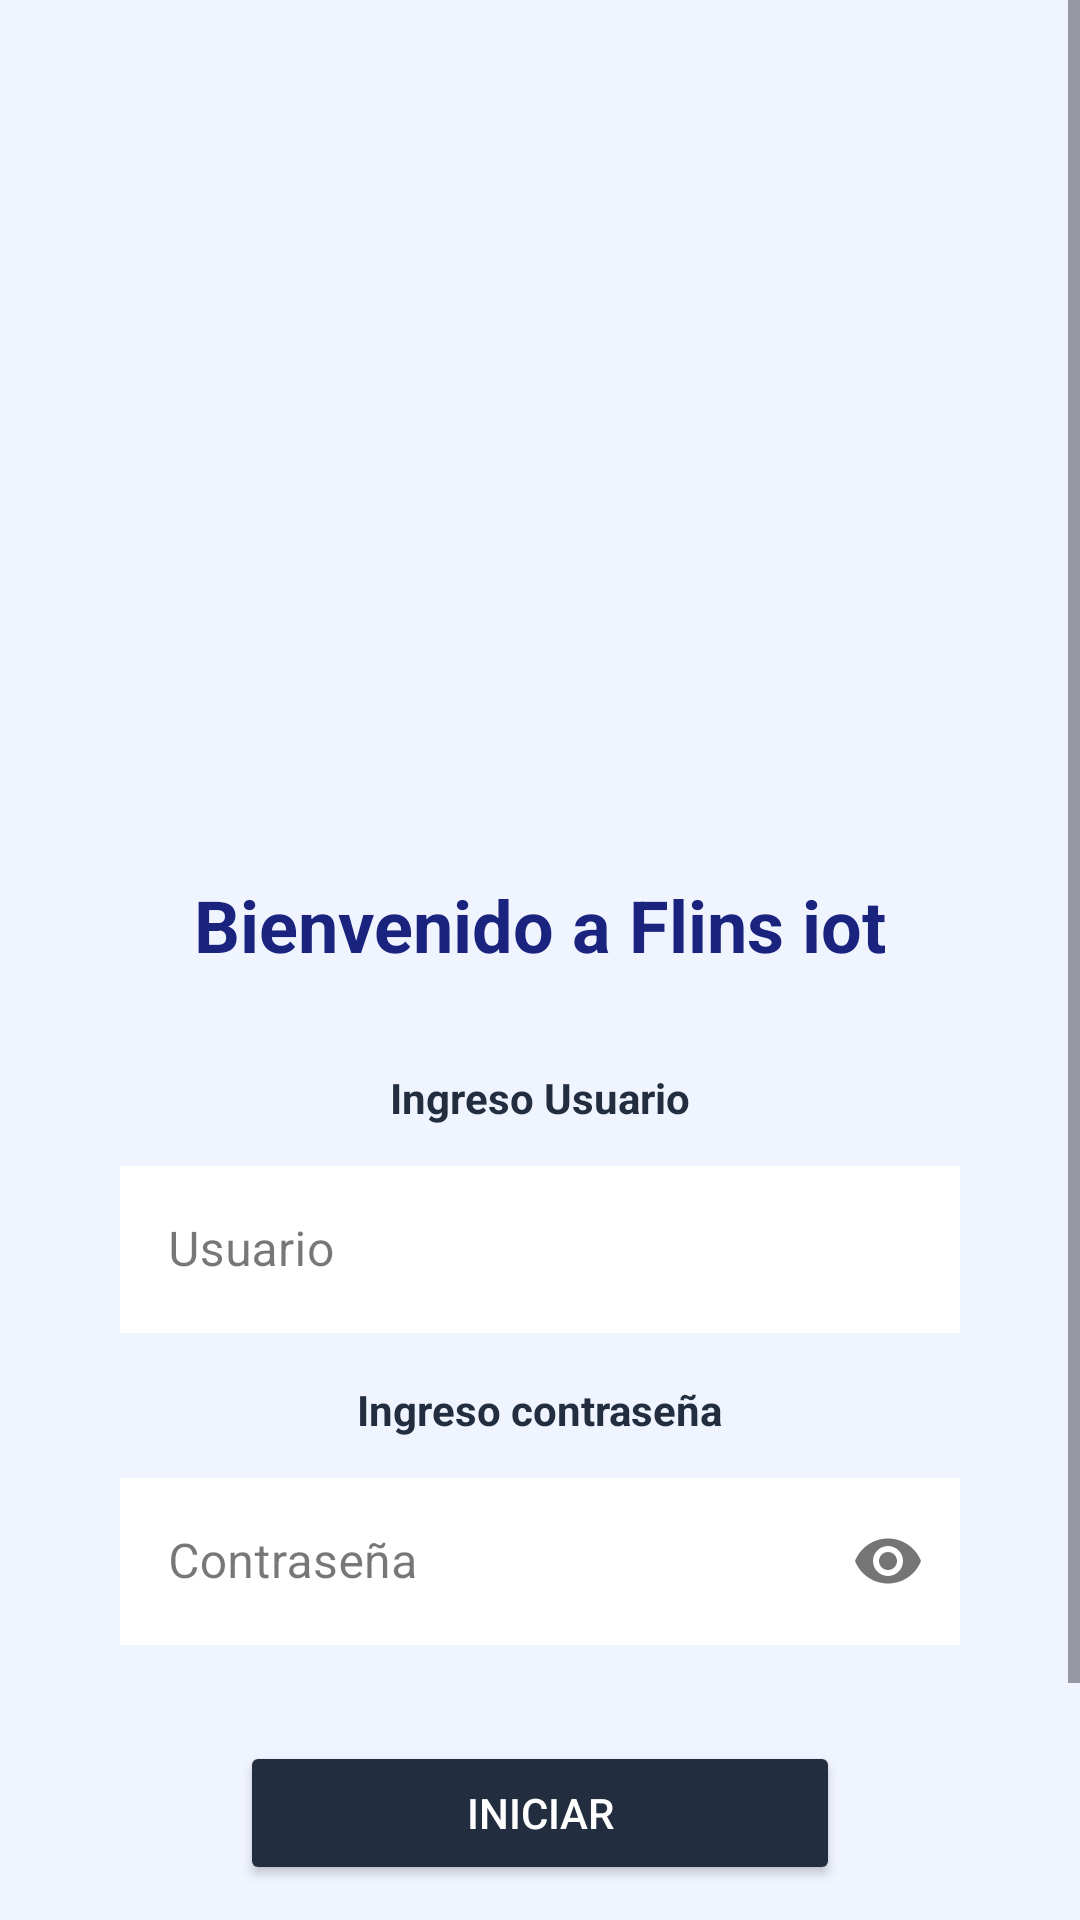

Produce the Android XML layout that renders to this screen, including the resource entries it uses.
<!-- AndroidManifest.xml: application theme Theme.MyAppEva -->
<!-- res/layout/activity_main.xml -->
<?xml version="1.0" encoding="utf-8"?>
<androidx.constraintlayout.widget.ConstraintLayout xmlns:android="http://schemas.android.com/apk/res/android"
    xmlns:app="http://schemas.android.com/apk/res-auto"
    xmlns:tools="http://schemas.android.com/tools"
    android:id="@+id/main"
    android:layout_width="match_parent"
    android:layout_height="match_parent"
    android:background="@color/blue_splash"
    tools:context=".MainActivity">

    <ScrollView
        android:layout_width="match_parent"
        android:layout_height="wrap_content"
        app:layout_constraintBottom_toBottomOf="parent"
        app:layout_constraintTop_toTopOf="parent">

        <LinearLayout
            android:layout_width="match_parent"
            android:layout_height="wrap_content"
            android:gravity="center_horizontal"
            android:orientation="vertical"
            android:padding="24dp">

            <ImageView
                android:id="@+id/imageView7"
                android:layout_width="235dp"
                android:layout_height="252dp"
                app:srcCompat="@drawable/logo_final" />

            <TextView
                android:id="@+id/textView4"
                android:layout_width="wrap_content"
                android:layout_height="wrap_content"
                android:layout_marginTop="16dp"
                android:text="Bienvenido a Flins iot"
                android:textColor="@color/text_silver"
                android:textSize="24sp"
                android:textStyle="bold" />

            <TextView
                android:id="@+id/textView"
                android:layout_width="wrap_content"
                android:layout_height="wrap_content"
                android:layout_marginTop="32dp"
                android:text="Ingreso Usuario"
                android:textColor="@color/blue_dark"
                android:textStyle="bold" />

            <com.google.android.material.textfield.TextInputLayout
                android:id="@+id/textInputLayoutUser"
                android:layout_width="280dp"
                android:layout_height="wrap_content"
                android:layout_marginTop="8dp"
                app:boxStrokeColor="@color/black"
                app:boxStrokeWidth="2dp"
                app:hintTextColor="@color/blue_dark"
                style="@style/Widget.MaterialComponents.TextInputLayout.OutlinedBox">

                <com.google.android.material.textfield.TextInputEditText
                    android:id="@+id/editTextText"
                    android:layout_width="match_parent"
                    android:layout_height="wrap_content"
                    android:hint="Usuario"
                    android:inputType="text"
                    android:textColor="@color/black"
                    android:background="@color/white" />
            </com.google.android.material.textfield.TextInputLayout>

            <TextView
                android:id="@+id/textView5"
                android:layout_width="wrap_content"
                android:layout_height="wrap_content"
                android:layout_marginTop="16dp"
                android:text="Ingreso contraseña"
                android:textColor="@color/blue_dark"
                android:textStyle="bold" />

            <com.google.android.material.textfield.TextInputLayout
                android:id="@+id/textInputLayoutPassword"
                android:layout_width="280dp"
                android:layout_height="wrap_content"
                android:layout_marginTop="8dp"
                app:passwordToggleEnabled="true"
                app:boxStrokeColor="@color/black"
                app:boxStrokeWidth="2dp"
                app:hintTextColor="@color/blue_dark"
                style="@style/Widget.MaterialComponents.TextInputLayout.OutlinedBox">

                <com.google.android.material.textfield.TextInputEditText
                    android:id="@+id/editTextTextPassword"
                    android:layout_width="match_parent"
                    android:layout_height="wrap_content"
                    android:hint="Contraseña"
                    android:inputType="textPassword"
                    android:textColor="@color/black"
                    android:background="@color/white" />
            </com.google.android.material.textfield.TextInputLayout>

            <Button
                android:id="@+id/button"
                android:layout_width="200dp"
                android:layout_height="wrap_content"
                android:layout_marginTop="32dp"
                android:backgroundTint="@color/primary_navy"
                android:text="iniciar"
                android:textColor="@color/white" />

            <TextView
                android:id="@+id/textView2"
                android:layout_width="wrap_content"
                android:layout_height="wrap_content"
                android:layout_marginTop="24dp"
                android:text="REGISTRARME"
                android:textColor="@color/secondary_steel"
                android:textStyle="bold" />

            <TextView
                android:id="@+id/textView3"
                android:layout_width="wrap_content"
                android:layout_height="wrap_content"
                android:layout_marginTop="16dp"
                android:text="Olvide mi contraseña"
                android:textColor="@color/text_silver"
                android:textStyle="bold" />

        </LinearLayout>
    </ScrollView>

</androidx.constraintlayout.widget.ConstraintLayout>
<!-- resources referenced by this layout -->
<resources>
  <color name="black">#FF000000</color>
  <color name="blue_dark">#222E40</color>
  <color name="blue_splash">#F0F4FF</color>
  <color name="primary_navy">#222E40</color>
  <color name="secondary_steel">#311B92</color>
  <color name="text_silver">#1A237E</color>
  <color name="white">#FFFFFFFF</color>
  <style name="Theme.MyAppEva" parent="Base.Theme.MyAppEva" />
  <style name="Base.Theme.MyAppEva" parent="Theme.Material3.DayNight.NoActionBar">
          
          
      </style>
</resources>
